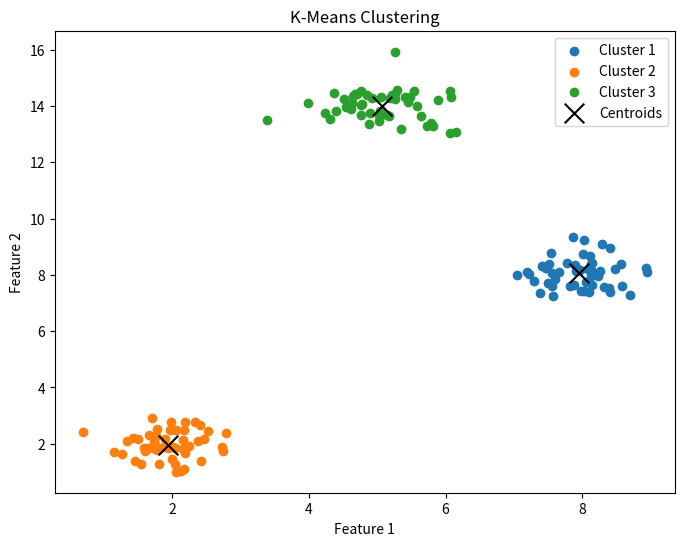

This figure's Python source:
# [redacted]
import numpy as np
import matplotlib.pyplot as plt

def k_means_clustering(data, k, max_iters=100, tolerance=1e-4):
    """
    K-means clustering algorithm.

    Parameters:
        data (numpy.ndarray): Dataset, each row is a data point.
        k (int): Number of clusters.
        max_iters (int): Maximum number of iterations.
        tolerance (float): Tolerance for centroid movement.

    Returns:
        centroids (numpy.ndarray): Final centroids.
        labels (numpy.ndarray): Cluster assignments for each data point.
    """
    # Initialize centroids randomly from data points
    np.random.seed(42)  # For reproducibility
    initial_indices = np.random.choice(data.shape[0], k, replace=False)
    centroids = data[initial_indices]

    for iteration in range(max_iters):
        
        distances = np.linalg.norm(data[:, np.newaxis] - centroids, axis=2)
        labels = np.argmin(distances, axis=1)

        
        new_centroids = np.array([data[labels == i].mean(axis=0) for i in range(k)])
        if np.linalg.norm(new_centroids - centroids) < tolerance:
            print(f"Converged after {iteration + 1} iterations.")
            break

        centroids = new_centroids

    return centroids, labels
np.random.seed(42)
data = np.vstack([
    np.random.normal([2, 2], 0.5, (50, 2)),
    np.random.normal([8, 8], 0.5, (50, 2)),
    np.random.normal([5, 14], 0.5, (50, 2))
])

# Run k-means clustering
k = 3
centroids, labels = k_means_clustering(data, k)

# Plot the results
plt.figure(figsize=(8, 6))
for i in range(k):
    plt.scatter(data[labels == i, 0], data[labels == i, 1], label=f"Cluster {i + 1}")
plt.scatter(centroids[:, 0], centroids[:, 1], c='black', marker='x', s=200, label='Centroids')
plt.title("K-Means Clustering")
plt.xlabel("Feature 1")
plt.ylabel("Feature 2")
plt.legend()
plt.show()
